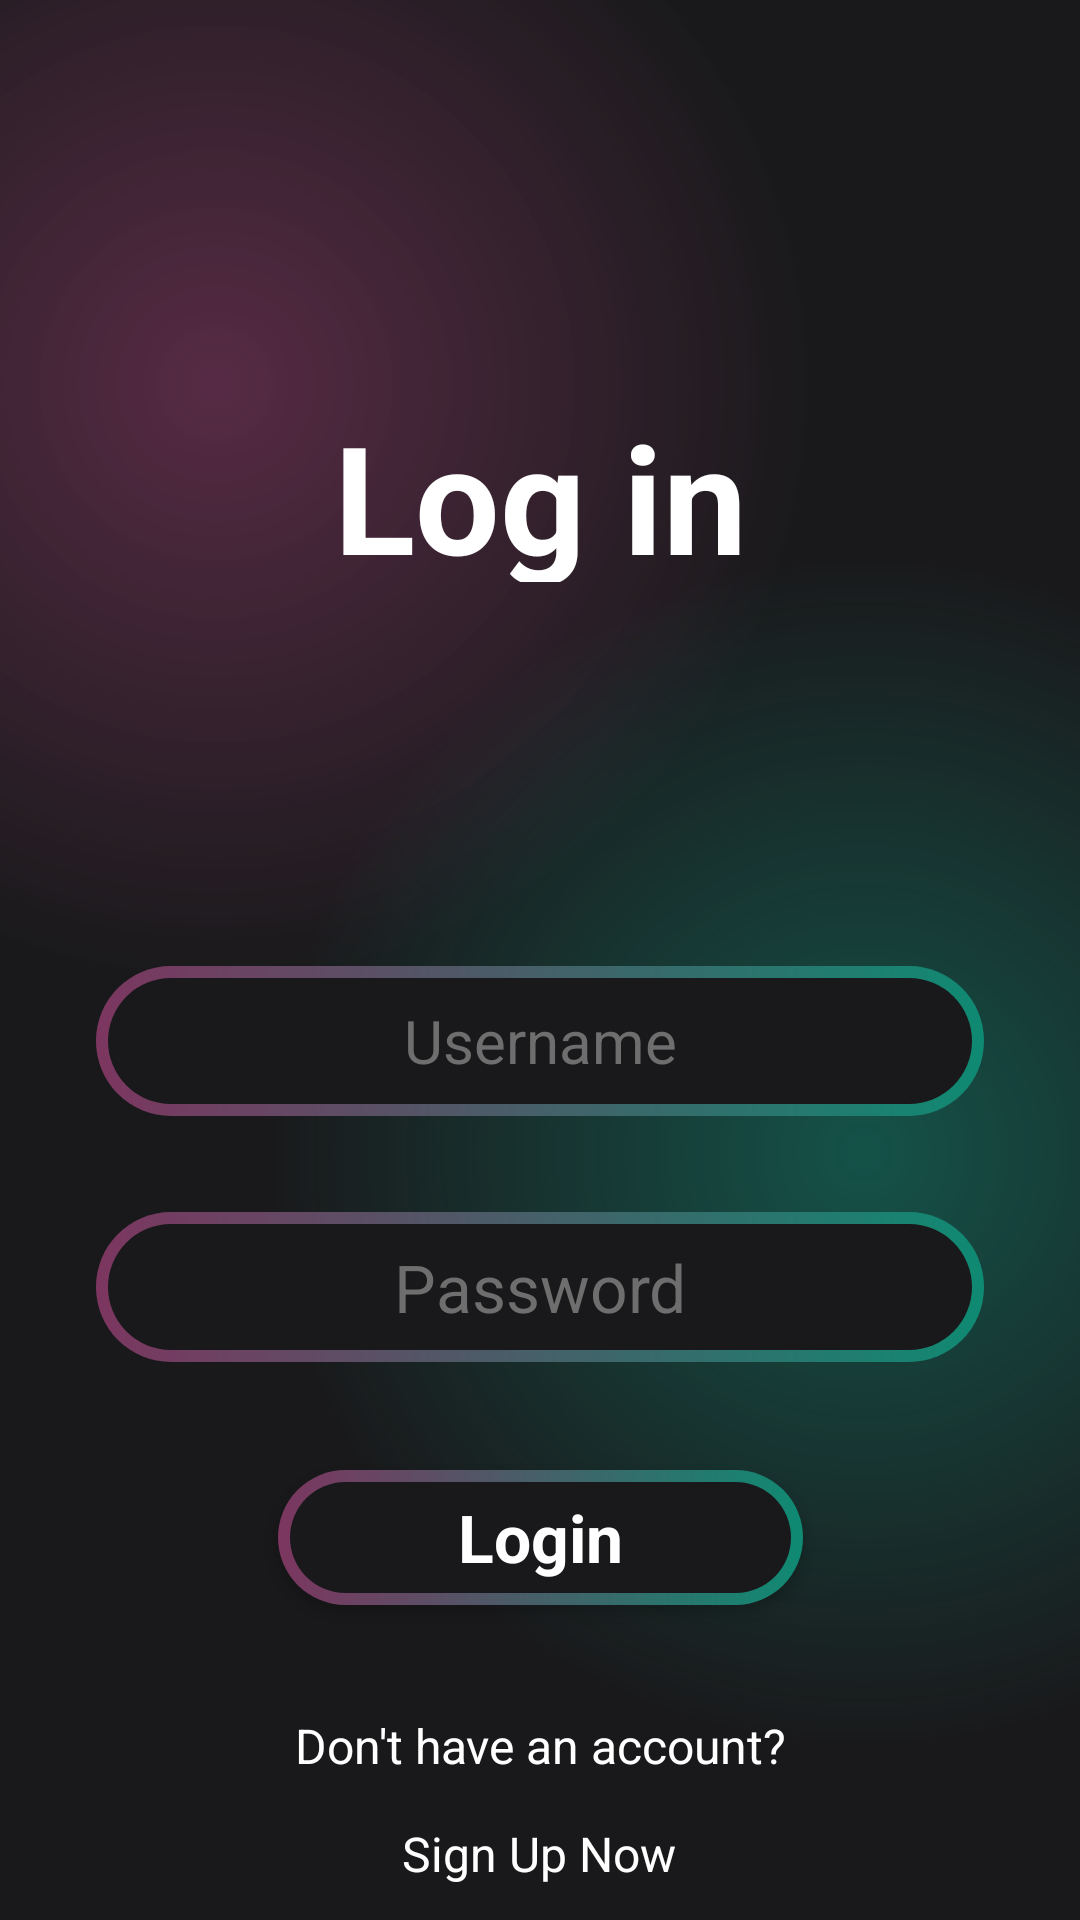

This screen was rendered from an Android layout file. Write that file and the resources it references.
<!-- AndroidManifest.xml: application theme Theme.MaterialComponents.DayNight.NoActionBar -->
<!-- res/layout/activity_login.xml -->
<?xml version="1.0" encoding="utf-8"?>
<androidx.constraintlayout.widget.ConstraintLayout xmlns:android="http://schemas.android.com/apk/res/android"
    xmlns:app="http://schemas.android.com/apk/res-auto"
    xmlns:tools="http://schemas.android.com/tools"
    android:layout_width="match_parent"
    android:layout_height="match_parent"
    android:background="@color/main_background">


    <androidx.constraintlayout.widget.ConstraintLayout
        android:id="@+id/login_page"
        android:layout_width="match_parent"
        android:layout_height="match_parent"
        android:background="@drawable/gradient_color_background"
        app:layout_constraintBottom_toBottomOf="parent"
        app:layout_constraintEnd_toEndOf="parent"
        app:layout_constraintHorizontal_bias="1.0"
        app:layout_constraintStart_toStartOf="parent"
        app:layout_constraintTop_toTopOf="parent"
        app:layout_constraintVertical_bias="0.0">


        <TextView
            android:id="@+id/textView3"
            android:layout_width="wrap_content"
            android:layout_height="62dp"
            android:layout_marginTop="132dp"
            android:text="Log in"
            android:textColor="@color/white"
            android:textSize="50dp"
            android:gravity="center"
            android:textStyle="bold"
            app:layout_constraintEnd_toEndOf="parent"
            app:layout_constraintStart_toStartOf="parent"
            app:layout_constraintTop_toTopOf="parent" />

        <EditText
            android:id="@+id/password"
            android:layout_width="match_parent"
            android:layout_height="50dp"


            android:layout_marginStart="32dp"
            android:layout_marginTop="32dp"
            android:layout_marginEnd="32dp"

            android:background="@drawable/intro_btn_background"
            android:ems="10"
            android:hint="Password"
            android:inputType="text"
            android:textAlignment="center"
            android:textColor="@color/white"
            android:textColorHint="#6F6E6E"
            android:textSize="22sp"
            app:layout_constraintEnd_toEndOf="parent"
            app:layout_constraintHorizontal_bias="0.453"
            app:layout_constraintStart_toStartOf="parent"
            app:layout_constraintTop_toBottomOf="@+id/username" />

        <EditText
            android:id="@+id/username"
            android:layout_width="match_parent"
            android:layout_height="50dp"

            android:layout_marginStart="32dp"
            android:layout_marginTop="128dp"
            android:layout_marginEnd="32dp"
            android:background="@drawable/intro_btn_background"
            android:ems="10"
            android:hint="Username"
            android:inputType="text"
            android:textAlignment="center"
            android:textColor="@color/white"
            android:textColorHint="#6F6E6E"
            android:textSize="20sp"
            app:layout_constraintEnd_toEndOf="parent"
            app:layout_constraintHorizontal_bias="0.0"
            app:layout_constraintStart_toStartOf="parent"
            app:layout_constraintTop_toBottomOf="@+id/textView3" />

        <androidx.appcompat.widget.AppCompatButton
            android:id="@+id/signUpButton"
            style="@android:style/Widget.Button"
            android:layout_width="175dp"
            android:layout_height="45dp"
            android:layout_marginStart="32dp"
            android:layout_marginTop="36dp"
            android:layout_marginEnd="32dp"
            android:background="@drawable/intro_btn_background"
            android:onClick="loginOnClick"
            android:text="Login"
            android:textColor="@color/white"
            android:textSize="22sp"
            android:textStyle="bold"
            app:layout_constraintEnd_toEndOf="parent"
            app:layout_constraintStart_toStartOf="parent"
            app:layout_constraintTop_toBottomOf="@+id/password" />

        <TextView
            android:id="@+id/textView6"
            android:layout_width="259dp"
            android:layout_height="24dp"
            android:layout_marginTop="36dp"
            android:text="Don't have an account?"
            android:textAlignment="center"
            android:textColor="@color/white"
            android:textSize="16sp"
            app:layout_constraintEnd_toEndOf="parent"
            app:layout_constraintStart_toStartOf="parent"
            app:layout_constraintTop_toBottomOf="@+id/signUpButton" />

        <TextView
            android:id="@+id/textView5"
            android:layout_width="202dp"
            android:layout_height="26dp"
            android:layout_marginTop="12dp"
            android:onClick="signUpPage"
            android:text="Sign Up Now"
            android:textAlignment="center"
            android:textColor="@color/white"
            android:textSize="16sp"
            app:layout_constraintEnd_toEndOf="parent"
            app:layout_constraintHorizontal_bias="0.497"
            app:layout_constraintStart_toStartOf="parent"
            app:layout_constraintTop_toBottomOf="@+id/textView6" />

    </androidx.constraintlayout.widget.ConstraintLayout>

</androidx.constraintlayout.widget.ConstraintLayout>
<!-- resources referenced by this layout -->
<resources>
  <color name="main_background">#19191b</color>
  <color name="white">#FFFFFFFF</color>
  <!-- drawable gradient_color_background (drawable) -->
  <?xml version="1.0" encoding="utf-8"?>
  <layer-list xmlns:android="http://schemas.android.com/apk/res/android">
      <item>
          <shape>
              <gradient android:startColor="#99803660"
                  android:centerColor="#19191b"
                  android:endColor="#19191b"
                  android:type="radial"
                  android:gradientRadius="110%p"
                  android:centerX="0.2"
                  android:centerY="0.2"/>
          </shape>
      </item>
      <item>
          <shape>
              <gradient android:startColor="#800f8a75"
                  android:centerColor="@android:color/transparent"
                  android:endColor="@android:color/transparent"
                  android:gradientRadius="110%p"
                  android:centerY="0.6"
                  android:centerX="0.8"
                  android:type="radial"/>
          </shape>
      </item>
  </layer-list>
  <!-- drawable intro_btn_background (drawable) -->
  <?xml version="1.0" encoding="utf-8"?>
      <layer-list xmlns:android="http://schemas.android.com/apk/res/android">
  <item>
      <shape android:shape="rectangle">
          <corners android:radius="50dp" />
          <gradient
              android:angle="360"
              android:endColor="#0f8a72"
              android:startColor="#7c3660"
              android:type="linear" />
          <size
              android:width="24dp"
              android:height="24dp" />
      </shape>
  </item>
  <item android:top="4dp" android:bottom="4dp" android:left="4dp" android:right="4dp">
  <shape android:shape="rectangle">
      <corners android:radius="50dp" />
      <solid android:color="#19191b"/>
  </shape>
  </item>
      </layer-list>
  <style name="Theme.MaterialComponents.DayNight.NoActionBar" parent="Base.Theme.MaterialComponents.DayNight.NoActionBar" />
  <style name="Base.Theme.MaterialComponents.DayNight.NoActionBar" parent="Theme.Material3.DayNight.NoActionBar">
          
          
      </style>
</resources>
